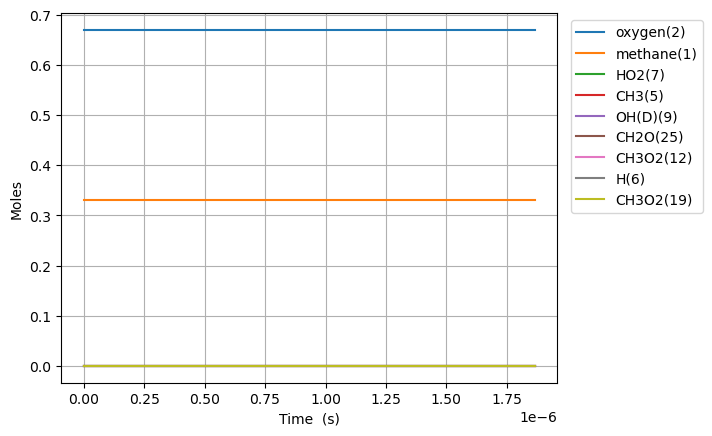

Source data for this figure (header and first rows):
Time (s), Volume (m^3), Ar, He, Ne, N2, methane(1), oxygen(2), CH3(5), HO2(7), CH3O2(12), H(6), CH3O2(19), OH(D)(9), CH2O(25)
0.0, 0.1122, 0.0, 0.0, 0.0, 0.0, 0.33, 0.67, 0.0, 0.0, 0.0, 0.0, 0.0, 0.0, 0.0
2.3219095165930774e-16, 0.1122, 0.0, 0.0, 0.0, 0.0, 0.33, 0.67, 1.4000881888304e-16, 1.0935092382741861e-16, 6.807610053078871e-25, 3.0657895736382364e-17, 3.156187646980374e-34, 5.415728629702758e-35, 5.415728629702758e-35
6.501346646460617e-16, 0.1122, 0.0, 0.0, 0.0, 0.0, 0.33, 0.67, 3.920246906668485e-16, 3.0618260047958686e-16, 4.1117939738337485e-24, 8.584209429905558e-17, 3.31266133729114e-33, 1.0773174507972058e-33, 1.0773174507972058e-33
1.4860220906195694e-15, 0.1122, 0.0, 0.0, 0.0, 0.0, 0.33, 0.67, 8.96056425411832e-16, 6.99846008835155e-16, 1.9796492561010313e-23, 1.9621043637316957e-16, 2.597700497902654e-32, 1.7124014641580295e-32, 1.7124014641580295e-32
3.157796942566585e-15, 0.1122, 0.0, 0.0, 0.0, 0.0, 0.33, 0.67, 1.9041198596114236e-15, 1.4871730457509959e-15, 8.645626045049252e-23, 4.1694690031668833e-16, 1.6287460951773854e-31, 2.1834810041346742e-31, 2.1834810041346742e-31
6.501346646460616e-15, 0.1122, 0.0, 0.0, 0.0, 0.0, 0.33, 0.67, 3.920246586850384e-15, 3.0618280003997326e-15, 3.609360000186012e-22, 8.584189473866549e-16, 8.603059960790402e-31, 2.3440850468615114e-30, 2.3440850468615114e-30
1.3188446054248678e-14, 0.1122, 0.0, 0.0, 0.0, 0.0, 0.33, 0.67, 7.952499476697639e-15, 6.211141432951295e-15, 1.4745260619258507e-21, 1.7413595182724298e-15, 4.0269161322030225e-30, 2.2244363416385186e-29, 2.2244363416385186e-29
2.6562644869824805e-14, 0.1122, 0.0, 0.0, 0.0, 0.0, 0.33, 0.67, 1.601700299795126e-14, 1.2509782390957784e-14, 5.960146660706935e-21, 3.507226567140352e-15, 1.750363825250052e-29, 1.9524388079825944e-28, 1.9524388079825944e-28
5.331104250097705e-14, 0.1122, 0.0, 0.0, 0.0, 0.0, 0.33, 0.67, 3.2146001007349225e-14, 2.510712067768018e-14, 2.3964494956660746e-20, 7.038904294165707e-15, 7.305088668328152e-29, 1.639260028552032e-27, 1.639260028552032e-27
1.0680783776328155e-13, 0.1122, 0.0, 0.0, 0.0, 0.0, 0.33, 0.67, 6.440396089894108e-14, 5.0302022726730655e-14, 9.610038228967727e-20, 1.4102034272606448e-14, 2.9850833640703093e-28, 1.3440646091933477e-26, 1.3440646091933477e-26
2.1380142828789054e-13, 0.1122, 0.0, 0.0, 0.0, 0.0, 0.33, 0.67, 1.2891973621516154e-13, 1.0069272866940228e-13, 3.8483903084640244e-19, 2.822739238490017e-14, 1.2067428758635897e-27, 1.0885666514664276e-25, 1.0885666514664276e-25
4.2778860933710857e-13, 0.1122, 0.0, 0.0, 0.0, 0.0, 0.33, 0.67, 2.5795070931437866e-13, 2.014777474702706e-13, 1.5398489051547294e-18, 5.647450169389406e-14, 4.851430329781031e-27, 8.760526901618478e-25, 8.760526901618478e-25
8.557629714355445e-13, 0.1122, 0.0, 0.0, 0.0, 0.0, 0.33, 0.67, 5.1601034805385e-13, 4.030622090329971e-13, 6.157322719560609e-18, 1.129542963506182e-13, 1.9445206910261807e-26, 7.026109243823369e-24, 7.026109243823369e-24
1e-12, 0.1122, 0.0, 0.0, 0.0, 0.0, 0.33, 0.67, 6.029807245006963e-13, 4.710104440681086e-13, 9.265244539791204e-18, 1.3197954569247388e-13, 2.92757417133802e-26, 1.5317146032105452e-23, 1.5317146032105452e-23
1.7117116956324164e-12, 0.1122, 0.0, 0.0, 0.0, 0.0, 0.33, 0.67, 1.032120417038899e-12, 8.062887984087115e-13, 2.4600726215918818e-17, 2.258562194127089e-13, 7.778274898699666e-26, 5.622777702518688e-23, 5.622777702518688e-23
2.5676604198292886e-12, 0.1122, 0.0, 0.0, 0.0, 0.0, 0.33, 0.67, 1.5482212988226193e-12, 1.20957302445617e-12, 5.223127461785353e-17, 3.3870050580195947e-13, 1.6520281869021497e-25, 1.6072722333685724e-22, 1.6072722333685724e-22
4.2795578682230324e-12, 0.1122, 0.0, 0.0, 0.0, 0.0, 0.33, 0.67, 2.5803864831386636e-12, 2.016371786852541e-12, 1.4407125063416557e-16, 5.641587682746201e-13, 4.5583587049493835e-25, 7.374074089823913e-22, 7.374074089823913e-22
5.8202655717774025e-12, 0.1122, 0.0, 0.0, 0.0, 0.0, 0.33, 0.67, 3.5093057231532224e-12, 2.7426765380169057e-12, 2.561526935398173e-16, 7.668853394888387e-13, 8.105539121310067e-25, 1.6581719139851228e-21, 1.6581719139851228e-21
7.360973275331772e-12, 0.1122, 0.0, 0.0, 0.0, 0.0, 0.33, 0.67, 4.438193962645938e-12, 3.4691778183086766e-12, 3.992341029113308e-16, 9.694153815718961e-13, 1.2634044411099654e-24, 3.1304607394298016e-21, 3.1304607394298016e-21
8.901680978886141e-12, 0.1122, 0.0, 0.0, 0.0, 0.0, 0.33, 0.67, 5.367053038086634e-12, 4.195864573223291e-12, 5.714789366797143e-16, 1.1717599490285618e-12, 1.8085737594867474e-24, 5.226731425084736e-21, 5.226731425084736e-21
1e-11, 0.1122, 0.0, 0.0, 0.0, 0.0, 0.33, 0.67, 6.029192159150542e-12, 4.713981249328497e-12, 7.077313082112626e-16, 1.3159186482034458e-12, 2.2398304362634883e-24, 7.070949798759682e-21, 7.070949798759682e-21
1.198309638599488e-11, 0.1122, 0.0, 0.0, 0.0, 0.0, 0.33, 0.67, 7.224705023666599e-12, 5.649660569852665e-12, 9.821321781956752e-16, 1.5760265971336465e-12, 3.108357657841652e-24, 1.1138408357618332e-20, 1.1138408357618332e-20
1.506451179310362e-11, 0.1122, 0.0, 0.0, 0.0, 0.0, 0.33, 0.67, 9.082250205476384e-12, 7.104140742186973e-12, 1.4995860073040822e-15, 1.9796090695206613e-12, 4.7462260286966836e-24, 2.0219200491345406e-20, 2.0219200491345406e-20
1.8145927200212357e-11, 0.1122, 0.0, 0.0, 0.0, 0.0, 0.33, 0.67, 1.0939682153686988e-11, 8.559350336675208e-12, 2.1302693334821633e-15, 2.3824621197397092e-12, 6.742530019160328e-24, 3.3387705939553297e-20, 3.3387705939553297e-20
2.4308758014429835e-11, 0.1122, 0.0, 0.0, 0.0, 0.0, 0.33, 0.67, 1.465420512755746e-11, 1.1471991473007062e-11, 3.732541541898034e-15, 3.1859462727794276e-12, 1.1814297559889767e-23, 7.667531974644945e-20, 7.667531974644945e-20
3.047158882864731e-11, 0.1122, 0.0, 0.0, 0.0, 0.0, 0.33, 0.67, 1.8368279804905316e-11, 1.4387578908168908e-11, 5.783083493826057e-15, 3.9864841269319306e-12, 1.8305093246340016e-23, 1.4668339519151775e-19, 1.4668339519151775e-19
4.279725045708227e-11, 0.1122, 0.0, 0.0, 0.0, 0.0, 0.33, 0.67, 2.579512118211034e-11, 2.0227542614851563e-11, 1.1192031833274653e-14, 5.57877099870557e-12, 3.542681781304859e-23, 3.995780979368475e-19, 3.995780979368475e-19
5.512291208551723e-11, 0.1122, 0.0, 0.0, 0.0, 0.0, 0.33, 0.67, 3.322025654314128e-11, 2.6079167320743017e-11, 1.8306812815087018e-14, 7.15939687103992e-12, 5.794847080776441e-23, 8.35768620437327e-19, 8.35768620437327e-19
6.744857371395218e-11, 0.1122, 0.0, 0.0, 0.0, 0.0, 0.33, 0.67, 4.064373940273032e-11, 3.194237126737265e-11, 2.7073865379262753e-14, 8.72844350240468e-12, 8.570050107796545e-23, 1.5015820487717042e-18, 1.5015820487717042e-18
7.977423534238714e-11, 0.1122, 0.0, 0.0, 0.0, 0.0, 0.33, 0.67, 4.806562317185794e-11, 3.7817070568713975e-11, 3.7439732368312815e-14, 1.0285994778825423e-11, 1.1851368638154624e-22, 2.4431946263106122e-18, 2.4431946263106122e-18
9.999999999999999e-11, 0.1122, 0.0, 0.0, 0.0, 0.0, 0.33, 0.67, 6.024120446755879e-11, 4.7481850326948173e-11, 5.778980775301435e-14, 1.2817148641647319e-11, 1.8293213031012616e-22, 4.6931007687480445e-18, 4.6931007687480445e-18
1.0442555859925705e-10, 0.1122, 0.0, 0.0, 0.0, 0.0, 0.33, 0.67, 6.290478207601361e-11, 4.9600647496639253e-11, 6.277910933858147e-14, 1.3366919005723974e-11, 1.9872586204465833e-22, 5.316812302914118e-18, 5.316812302914118e-18
1.2907688185612696e-10, 0.1122, 0.0, 0.0, 0.0, 0.0, 0.33, 0.67, 7.773813261199486e-11, 6.142923565455345e-11, 9.392524225958311e-14, 1.6402832001693855e-11, 2.973197158128182e-22, 9.801695534047307e-18, 9.801695534047307e-18
1.5372820511299687e-10, 0.1122, 0.0, 0.0, 0.0, 0.0, 0.33, 0.67, 9.256607047838954e-11, 7.330214685525515e-11, 1.304820906465266e-13, 1.9394421953929103e-11, 4.1304155478597555e-22, 1.6239735136324133e-17, 1.6239735136324133e-17
2.0303085162673668e-10, 0.1122, 0.0, 0.0, 0.0, 0.0, 0.33, 0.67, 1.222070359750248e-10, 9.717834549175862e-11, 2.1849901408861926e-13, 2.5247225620430913e-11, 6.916624031984325e-22, 3.6122384426462695e-17, 3.6122384426462695e-17
2.4513054049864783e-10, 0.1122, 0.0, 0.0, 0.0, 0.0, 0.33, 0.67, 1.4750342467973804e-10, 1.1770071615622354e-10, 3.077754942534646e-13, 3.011054590318817e-11, 9.742708530770187e-22, 6.188444592174239e-17, 6.188444592174239e-17
2.8723022937055897e-10, 0.1122, 0.0, 0.0, 0.0, 0.0, 0.33, 0.67, 1.7278827757131146e-10, 1.3834364857507338e-10, 4.0857841556919233e-13, 3.48533044287072e-11, 1.2933670308252026e-21, 9.70156065249843e-17, 9.70156065249843e-17
3.293299182424701e-10, 0.1122, 0.0, 0.0, 0.0, 0.0, 0.33, 0.67, 1.9806284354226852e-10, 1.591041376323862e-10, 5.196578064833024e-13, 3.9478506312879224e-11, 1.6449940670803454e-21, 1.4259486857245492e-16, 1.4259486857245492e-16
3.7142960711438126e-10, 0.1122, 0.0, 0.0, 0.0, 0.0, 0.33, 0.67, 2.2332823071342688e-10, 1.7997925517775879e-10, 6.399045887739842e-13, 4.398907970607798e-11, 2.025641099832927e-21, 1.9957961027131279e-16, 1.9957961027131279e-16
4.135292959862924e-10, 0.1122, 0.0, 0.0, 0.0, 0.0, 0.33, 0.67, 2.4858542651237656e-10, 2.0096614471263905e-10, 7.683304817237078e-13, 4.838788110682719e-11, 2.432179659730935e-21, 2.6882293376833e-16, 2.6882293376833e-16
4.5562898485820355e-10, 0.1122, 0.0, 0.0, 0.0, 0.0, 0.33, 0.67, 2.738353289443107e-10, 2.2206200808704585e-10, 9.040367042715556e-13, 5.267770866508053e-11, 2.861764594629467e-21, 3.5110068239479056e-16, 3.5110068239479056e-16
4.977286737301147e-10, 0.1122, 0.0, 0.0, 0.0, 0.0, 0.33, 0.67, 2.9907871519931814e-10, 2.4326413360856207e-10, 1.046245394842862e-12, 5.686127407322883e-11, 3.3119335311832955e-21, 4.470843179941494e-16, 4.470843179941494e-16
5.398283626020259e-10, 0.1122, 0.0, 0.0, 0.0, 0.0, 0.33, 0.67, 3.243162807706631e-10, 2.645698741092687e-10, 1.1942604592730096e-12, 6.094122449916587e-11, 3.780482936305623e-21, 5.573747180764812e-16, 5.573747180764812e-16
5.819280514739371e-10, 0.1122, 0.0, 0.0, 0.0, 0.0, 0.33, 0.67, 3.4954864067345286e-10, 2.859766539927138e-10, 1.3474663510862808e-12, 6.492013553931941e-11, 4.265464256058422e-21, 6.825032286686081e-16, 6.825032286686081e-16
6.661274292177594e-10, 0.1122, 0.0, 0.0, 0.0, 0.0, 0.33, 0.67, 3.999999324958243e-10, 3.2908331530472403e-10, 1.6672597031065207e-12, 7.25848560652785e-11, 5.2777871540048486e-21, 9.791657938371157e-16, 9.791657938371157e-16
7.419068691871994e-10, 0.1122, 0.0, 0.0, 0.0, 0.0, 0.33, 0.67, 4.4539330099109267e-10, 3.6820024967426326e-10, 1.9678127800364162e-12, 7.916216533927171e-11, 6.229204117241534e-21, 1.3012361766816962e-15, 1.3012361766816962e-15
8.176863091566395e-10, 0.1122, 0.0, 0.0, 0.0, 0.0, 0.33, 0.67, 4.907768404869936e-10, 4.076072424476053e-10, 2.2781406907062407e-12, 8.544941619925811e-11, 7.211563976802599e-21, 1.67746195190437e-15, 1.67746195190437e-15
8.934657491260797e-10, 0.1122, 0.0, 0.0, 0.0, 0.0, 0.33, 0.67, 5.361523630918487e-10, 4.472914085501608e-10, 2.596429761149772e-12, 9.14594937197157e-11, 8.21912542526678e-21, 2.109408658788636e-15, 2.109408658788636e-15
9.692451890955198e-10, 0.1122, 0.0, 0.0, 0.0, 0.0, 0.33, 0.67, 5.815213668589803e-10, 4.872404280702044e-10, 2.9211806437433907e-12, 9.720471781226591e-11, 9.247142176477378e-21, 2.5983704994410786e-15, 2.5983704994410786e-15
9.999999999999999e-10, 0.1122, 0.0, 0.0, 0.0, 0.0, 0.33, 0.67, 5.999326402449023e-10, 5.035264386817573e-10, 3.0545353617295816e-12, 9.946355026194896e-11, 9.66928387852617e-21, 2.8133274051125353e-15, 2.8133274051125353e-15
1.04502462906496e-09, 0.1122, 0.0, 0.0, 0.0, 0.0, 0.33, 0.67, 6.268850659390223e-10, 5.27442532316741e-10, 3.251178138844173e-12, 1.0269685716780702e-10, 1.0291767433899814e-20, 3.145396389782398e-15, 3.145396389782398e-15
1.1208040690344e-09, 0.1122, 0.0, 0.0, 0.0, 0.0, 0.33, 0.67, 6.722444288080416e-10, 5.678864827874927e-10, 3.5854529336404148e-12, 1.079471502885271e-10, 1.1349932772368769e-20, 3.751322987855511e-15, 3.751322987855511e-15
1.2723629489732803e-09, 0.1122, 0.0, 0.0, 0.0, 0.0, 0.33, 0.67, 7.629531645775851e-10, 6.494574281120496e-10, 4.263813149705778e-12, 1.177646921147679e-10, 1.3497319649955779e-20, 5.142486029465177e-15, 5.142486029465177e-15
1.4087659409182724e-09, 0.1122, 0.0, 0.0, 0.0, 0.0, 0.33, 0.67, 8.445826884305123e-10, 7.235955281246263e-10, 4.882468598663888e-12, 1.2587623050085938e-10, 1.5455707875041426e-20, 6.601580853741704e-15, 6.601580853741704e-15
1.5315286336687653e-09, 0.1122, 0.0, 0.0, 0.0, 0.0, 0.33, 0.67, 9.180445579231592e-10, 7.908601710944201e-10, 5.443790965885009e-12, 1.32636262059529e-10, 1.7232605095849985e-20, 8.084247672421954e-15, 8.084247672421954e-15
1.6542913264192582e-09, 0.1122, 0.0, 0.0, 0.0, 0.0, 0.33, 0.67, 9.915032443448858e-10, 8.585990780001299e-10, 6.008134715511141e-12, 1.3892202965328936e-10, 1.9019066706716845e-20, 9.728574003318038e-15, 9.728574003318038e-15
1.777054019169751e-09, 0.1122, 0.0, 0.0, 0.0, 0.0, 0.33, 0.67, 1.0649596190331094e-09, 9.267785884890164e-10, 6.574627757460246e-12, 1.447671936346653e-10, 2.0812332047592908e-20, 1.1535312299642703e-14, 1.1535312299642703e-14
1.899816711920244e-09, 0.1122, 0.0, 0.0, 0.0, 0.0, 0.33, 0.67, 1.1384142888427655e-09, 9.953674356084462e-10, 7.142662712665622e-12, 1.5020302095610203e-10, 2.2610478419024734e-20, 1.3504986507049308e-14, 1.3504986507049308e-14
2.022579404670737e-09, 0.1122, 0.0, 0.0, 0.0, 0.0, 0.33, 0.67, 1.2118676825956703e-09, 1.0643365748461852e-09, 7.711810389017536e-12, 1.5525855612966856e-10, 2.4412147184405548e-20, 1.5637966754132055e-14, 1.5637966754132055e-14
2.2681047901717228e-09, 0.1122, 0.0, 0.0, 0.0, 0.0, 0.33, 0.67, 1.3587717537487488e-09, 1.2033097318610748e-09, 8.85233112795527e-12, 1.6433474784814744e-10, 2.802252932562033e-20, 2.0394804495931663e-14, 2.0394804495931663e-14
... 93 more rows
